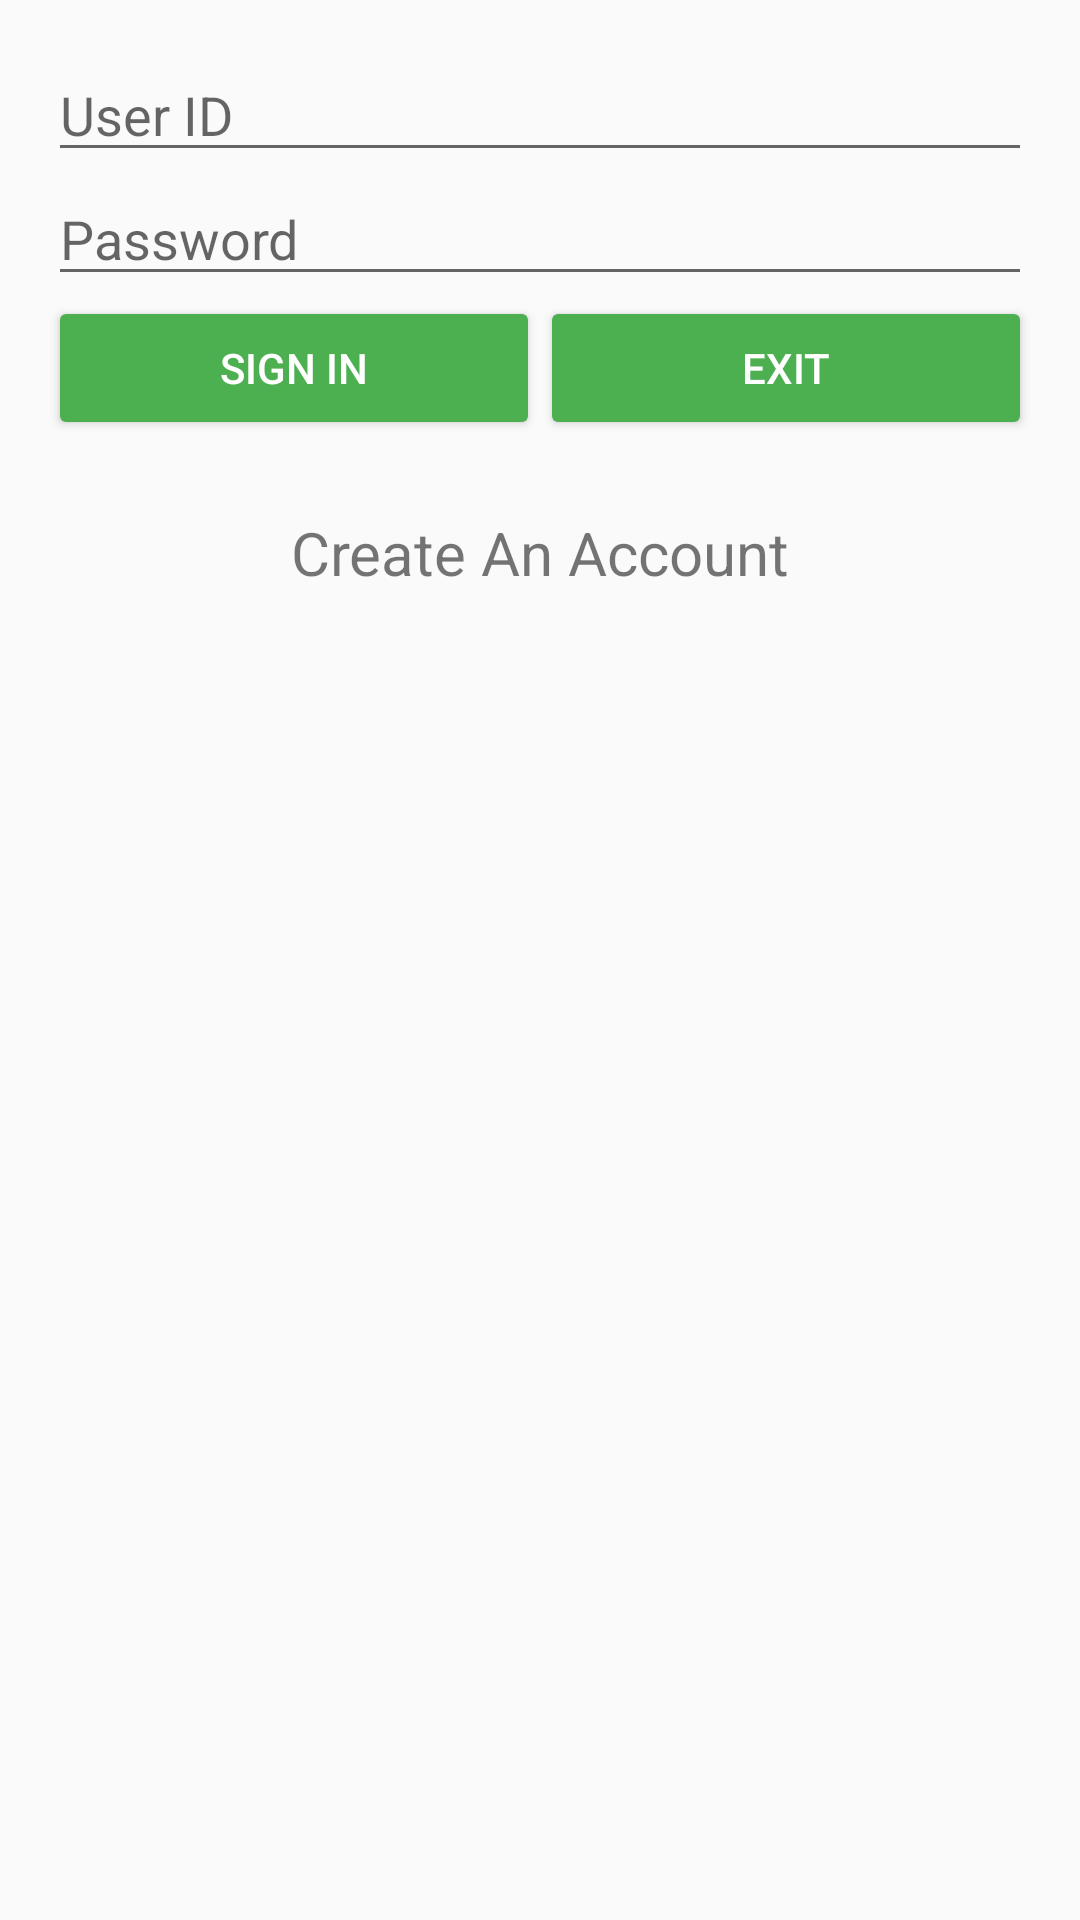

Layout XML and referenced resources for this Android screen:
<!-- AndroidManifest.xml: application theme AppTheme -->
<!-- res/layout/activity_login.xml -->
<?xml version="1.0" encoding="utf-8"?>
<ScrollView xmlns:android="http://schemas.android.com/apk/res/android"
    android:layout_width="match_parent"
    android:layout_height="match_parent">

    <LinearLayout xmlns:android="http://schemas.android.com/apk/res/android"
        xmlns:tools="http://schemas.android.com/tools"
        android:layout_width="match_parent"
        android:layout_height="match_parent"
        android:layout_margin="16dp"
        android:orientation="vertical"
        tools:context="com.example.android.aarogyadhanasampda.LoginActivity">

        <EditText
            android:id="@+id/user_id_edit_view"
            android:layout_width="match_parent"
            android:layout_height="wrap_content"
            android:hint="User ID" />

        <EditText
            android:id="@+id/password_edit_view"
            android:layout_width="match_parent"
            android:layout_height="wrap_content"
            android:hint="Password"
            android:inputType="textPassword" />

        <LinearLayout
            android:layout_width="match_parent"
            android:layout_height="wrap_content"
            android:orientation="horizontal">

            <Button
                android:layout_width="match_parent"
                android:layout_height="wrap_content"
                android:layout_weight="1"
                android:onClick="logInToAccount"
                android:text="SIGN IN"
                android:textColor="@android:color/white" />

            <Button
                android:layout_width="match_parent"
                android:layout_height="wrap_content"
                android:layout_weight="1"
                android:onClick="exitApplication"
                android:text="EXIT"
                android:textColor="@android:color/white" />

        </LinearLayout>

        <TextView
            android:layout_width="match_parent"
            android:layout_height="wrap_content"
            android:layout_margin="24dp"
            android:gravity="center"
            android:onClick="createAccount"
            android:text="Create An Account"
            android:textSize="20sp" />

    </LinearLayout>
</ScrollView>
<!-- resources referenced by this layout -->
<resources>
  <style name="AppTheme" parent="Theme.AppCompat.Light.DarkActionBar">
          
          <item name="colorPrimary">#4CAF50</item>
          <item name="colorPrimaryDark">#2E7D32</item>
          <item name="colorAccent">@color/colorAccent</item>
          <item name="colorButtonNormal">#4CAF50</item>
  
      </style>
  <!-- not gathered from this repository: default colours our renderer supplied (Android Studio template values) -->
  <color name="colorAccent">#FF03DAC5</color>
</resources>
